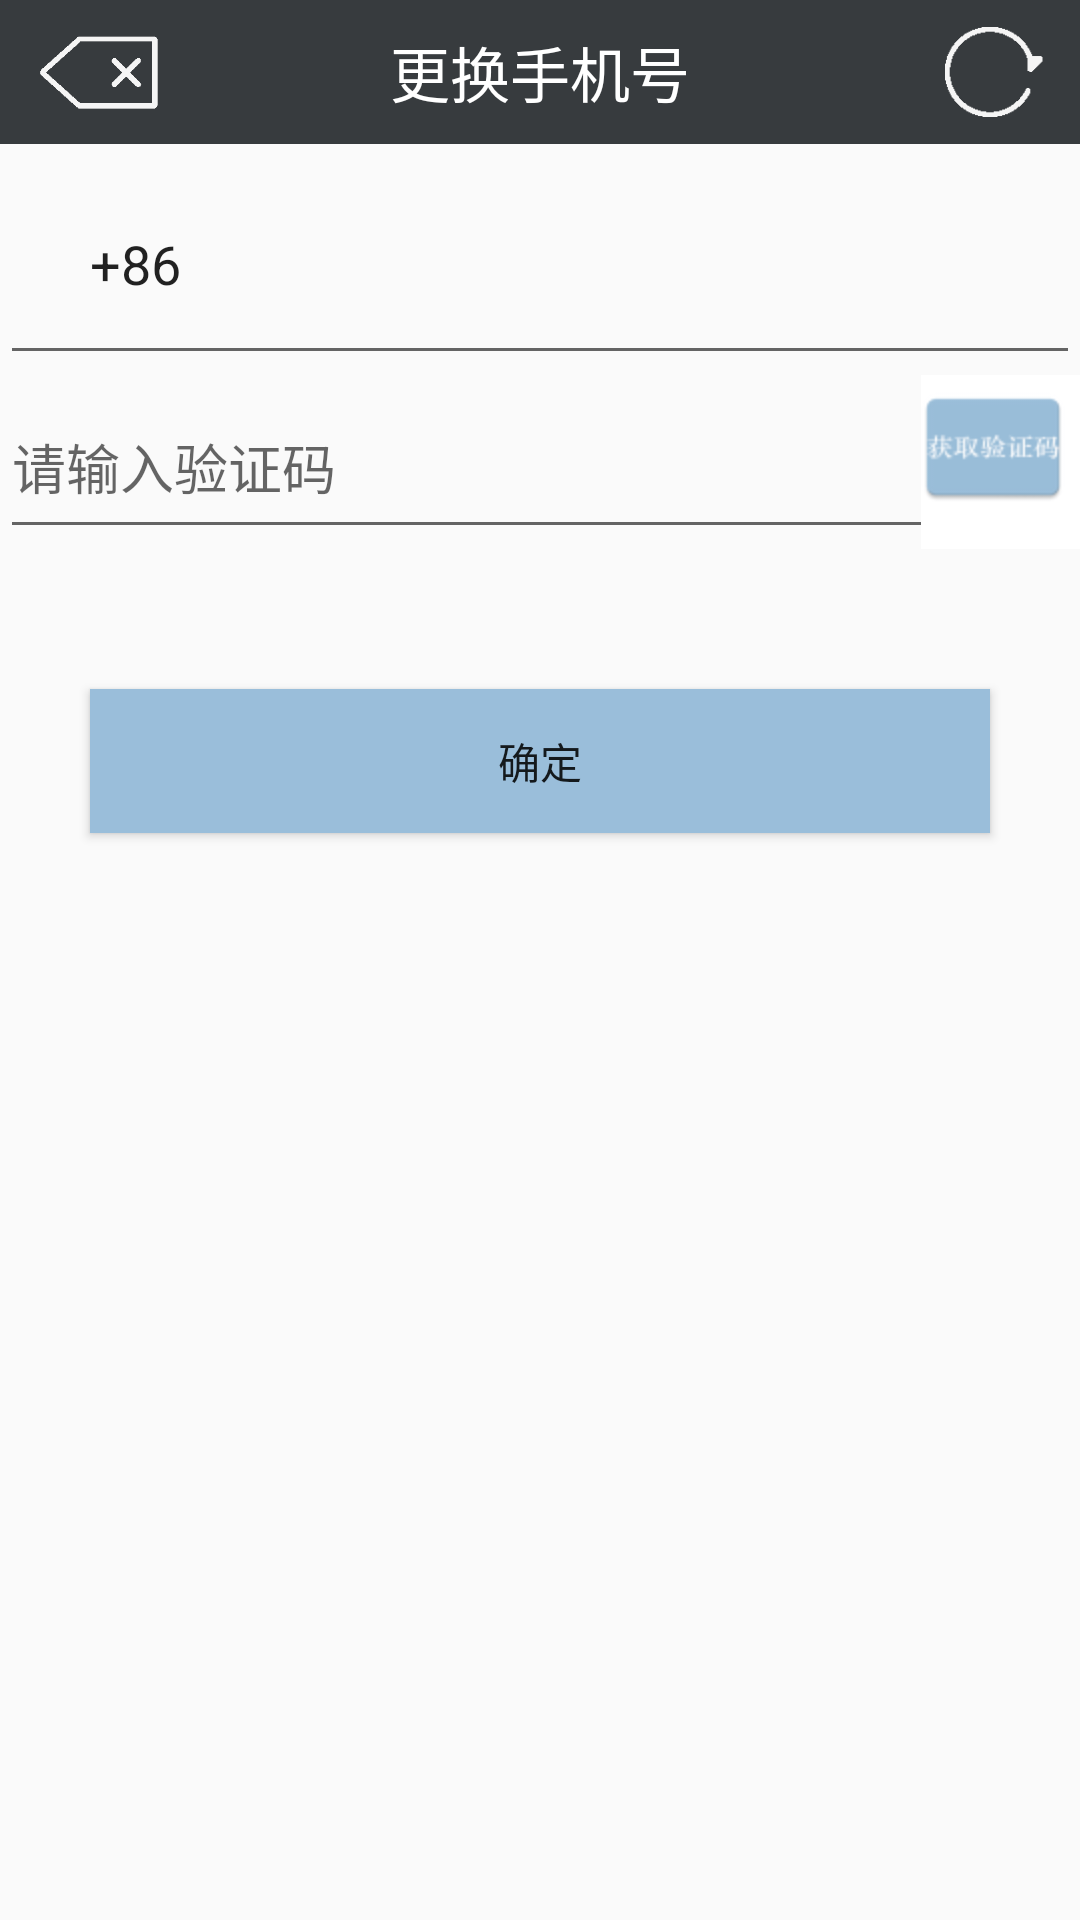

Layout XML and referenced resources for this Android screen:
<!-- AndroidManifest.xml: application theme AppTheme -->
<!-- res/layout/genggaishoujihao.xml -->
<?xml version="1.0" encoding="utf-8"?>
<LinearLayout xmlns:android="http://schemas.android.com/apk/res/android"
    android:orientation="vertical" android:layout_width="match_parent"
    android:layout_height="match_parent"
    android:weightSum="1">
    <RelativeLayout
        android:layout_width="match_parent"
        android:layout_height="48dp"
        android:background="@color/biaoti">

        <TextView
            android:id="@+id/textView2"
            style="@style/Text.Title"
            android:layout_width="match_parent"
            android:layout_height="match_parent"
            android:text="更换手机号"
            android:gravity="center" />

        <Button
            android:id="@+id/gh_fan_hui"
            style="@style/Text.Title_Button"
            android:layout_width="50dp"
            android:layout_height="40dp"
            android:background="@drawable/fanhui1"
            android:drawablePadding="6dp"
            android:layout_marginTop="4dp"
            android:gravity="center"
            android:layout_marginLeft="10dp"
            android:onClick="titleOnClick"
            android:paddingLeft="5dp"
            />

        <Button
            android:id="@+id/shuaxin"
            style="@style/Text.Title_Button"
            android:layout_width="40dp"
            android:layout_height="40dp"
            android:layout_alignParentRight="true"
            android:background="@drawable/shuaxin1"
            android:layout_marginTop="4dp"
            android:layout_marginRight="10dp"
            android:gravity="center"
            android:onClick="titleOnClick"
            android:paddingRight="5dp"
            />
    </RelativeLayout>

    <EditText
        android:layout_width="match_parent"
        android:layout_height="60dp"
        android:inputType="textPersonName"
        android:text="+86"
        android:ems="10"
        android:id="@+id/editText"
        android:layout_weight="0.04"
        android:paddingLeft="30dp"
         />
<RelativeLayout
    android:layout_width="wrap_content"
    android:layout_height="wrap_content"
    android:layout_weight="0.11">
    <EditText
        android:hint="请输入验证码"
        android:layout_width="match_parent"
        android:layout_height="60dp"
        android:inputType="textPassword"
        android:ems="10"
        android:id="@+id/editText2"
        android:layout_gravity="center_horizontal"
        android:layout_weight="0.04"
        android:layout_alignBottom="@+id/imageButton2" />
<ImageButton
    android:layout_width="wrap_content"
    android:layout_height="wrap_content"
    android:src="@drawable/yanzhengma"
    android:layout_alignParentTop="true"
    android:layout_alignParentEnd="true"
    android:background="@color/white"
    android:id="@+id/imageButton2"
    android:paddingBottom="10dp"
    android:paddingRight="5dp" />
</RelativeLayout>
    <Button
        android:layout_width="300dp"
        android:layout_height="wrap_content"
        android:text="确定"
        android:background="#9ABEDA"
        android:layout_gravity="center_horizontal" />
</LinearLayout>
<!-- resources referenced by this layout -->
<resources>
  <color name="biaoti">#373b3e</color>
  <color name="white">#ffffff</color>
  <!-- drawable fanhui1: jpg bitmap (drawable-hdpi, 3832 bytes) -->
  <!-- drawable shuaxin1: jpg bitmap (drawable-hdpi, 3469 bytes) -->
  <!-- drawable yanzhengma: png bitmap (drawable-hdpi, 2121 bytes) -->
  <style name="Text.Title" parent="@style/Text">
          <item name="android:textColor">@android:color/white</item>
          <item name="android:textSize">20dp</item>
          <item name="android:singleLine">true</item>
          <item name="android:ellipsize">end</item>
          <item name="android:gravity">center_horizontal</item>
      </style>
  <style name="Text.Title_Button" parent="@style/Text">
          <item name="android:textColor">@android:color/white</item>
          <item name="android:textSize">18dp</item>
          <item name="android:singleLine">true</item>
          <item name="android:ellipsize">marquee</item>
          <item name="android:gravity">center</item>
      </style>
  <style name="AppTheme" parent="Theme.AppCompat.Light.DarkActionBar">
          
          <item name="colorPrimary">@color/colorPrimary</item>
          <item name="colorPrimaryDark">@color/colorPrimaryDark</item>
          <item name="colorAccent">@color/colorAccent</item>
          <item name="android:actionOverflowButtonStyle">@style/zhinengjiudianActionOverflowButtonStyle</item>
      </style>
  <style name="Text">
          <item name="android:textStyle">normal</item>
      </style>
  <color name="colorPrimary">#3F51B5</color>
  <color name="colorPrimaryDark">#303F9F</color>
  <color name="colorAccent">#FF4081</color>
  <style name="zhinengjiudianActionOverflowButtonStyle">
          <item name="android:src">@drawable/actionbar_add_icon</item>
      </style>
</resources>
